Image classification data set "plant_diseases" (Aomitoo/Plant-Project on GitHub). Class labels (35): alternaria leaf blight, anthocyanosis, anthracnose, aphid, aphid effects, ascochyta blight, bacterial spot, black chaff, black rot, black spots, botrytis cinerea, burn, downy mildew, dry rot, edema, grey mold, healthy, late blight, leaf deformation, leaf miners, loss of foliage turgor, marginal leaf necrosis, mealybug, mechanical damage, mosaic virus, nutrient deficiency, powdery mildew, rust, scale, shot hole, sooty mold, spider mite, thrips, whitefly, wilting.

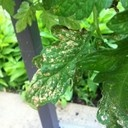
Label: mosaic virus

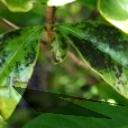
Label: sooty mold

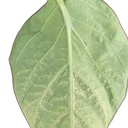
Label: edema

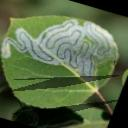
Label: leaf miners

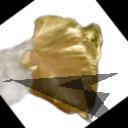
Label: wilting

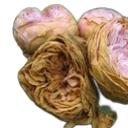
Label: grey mold
